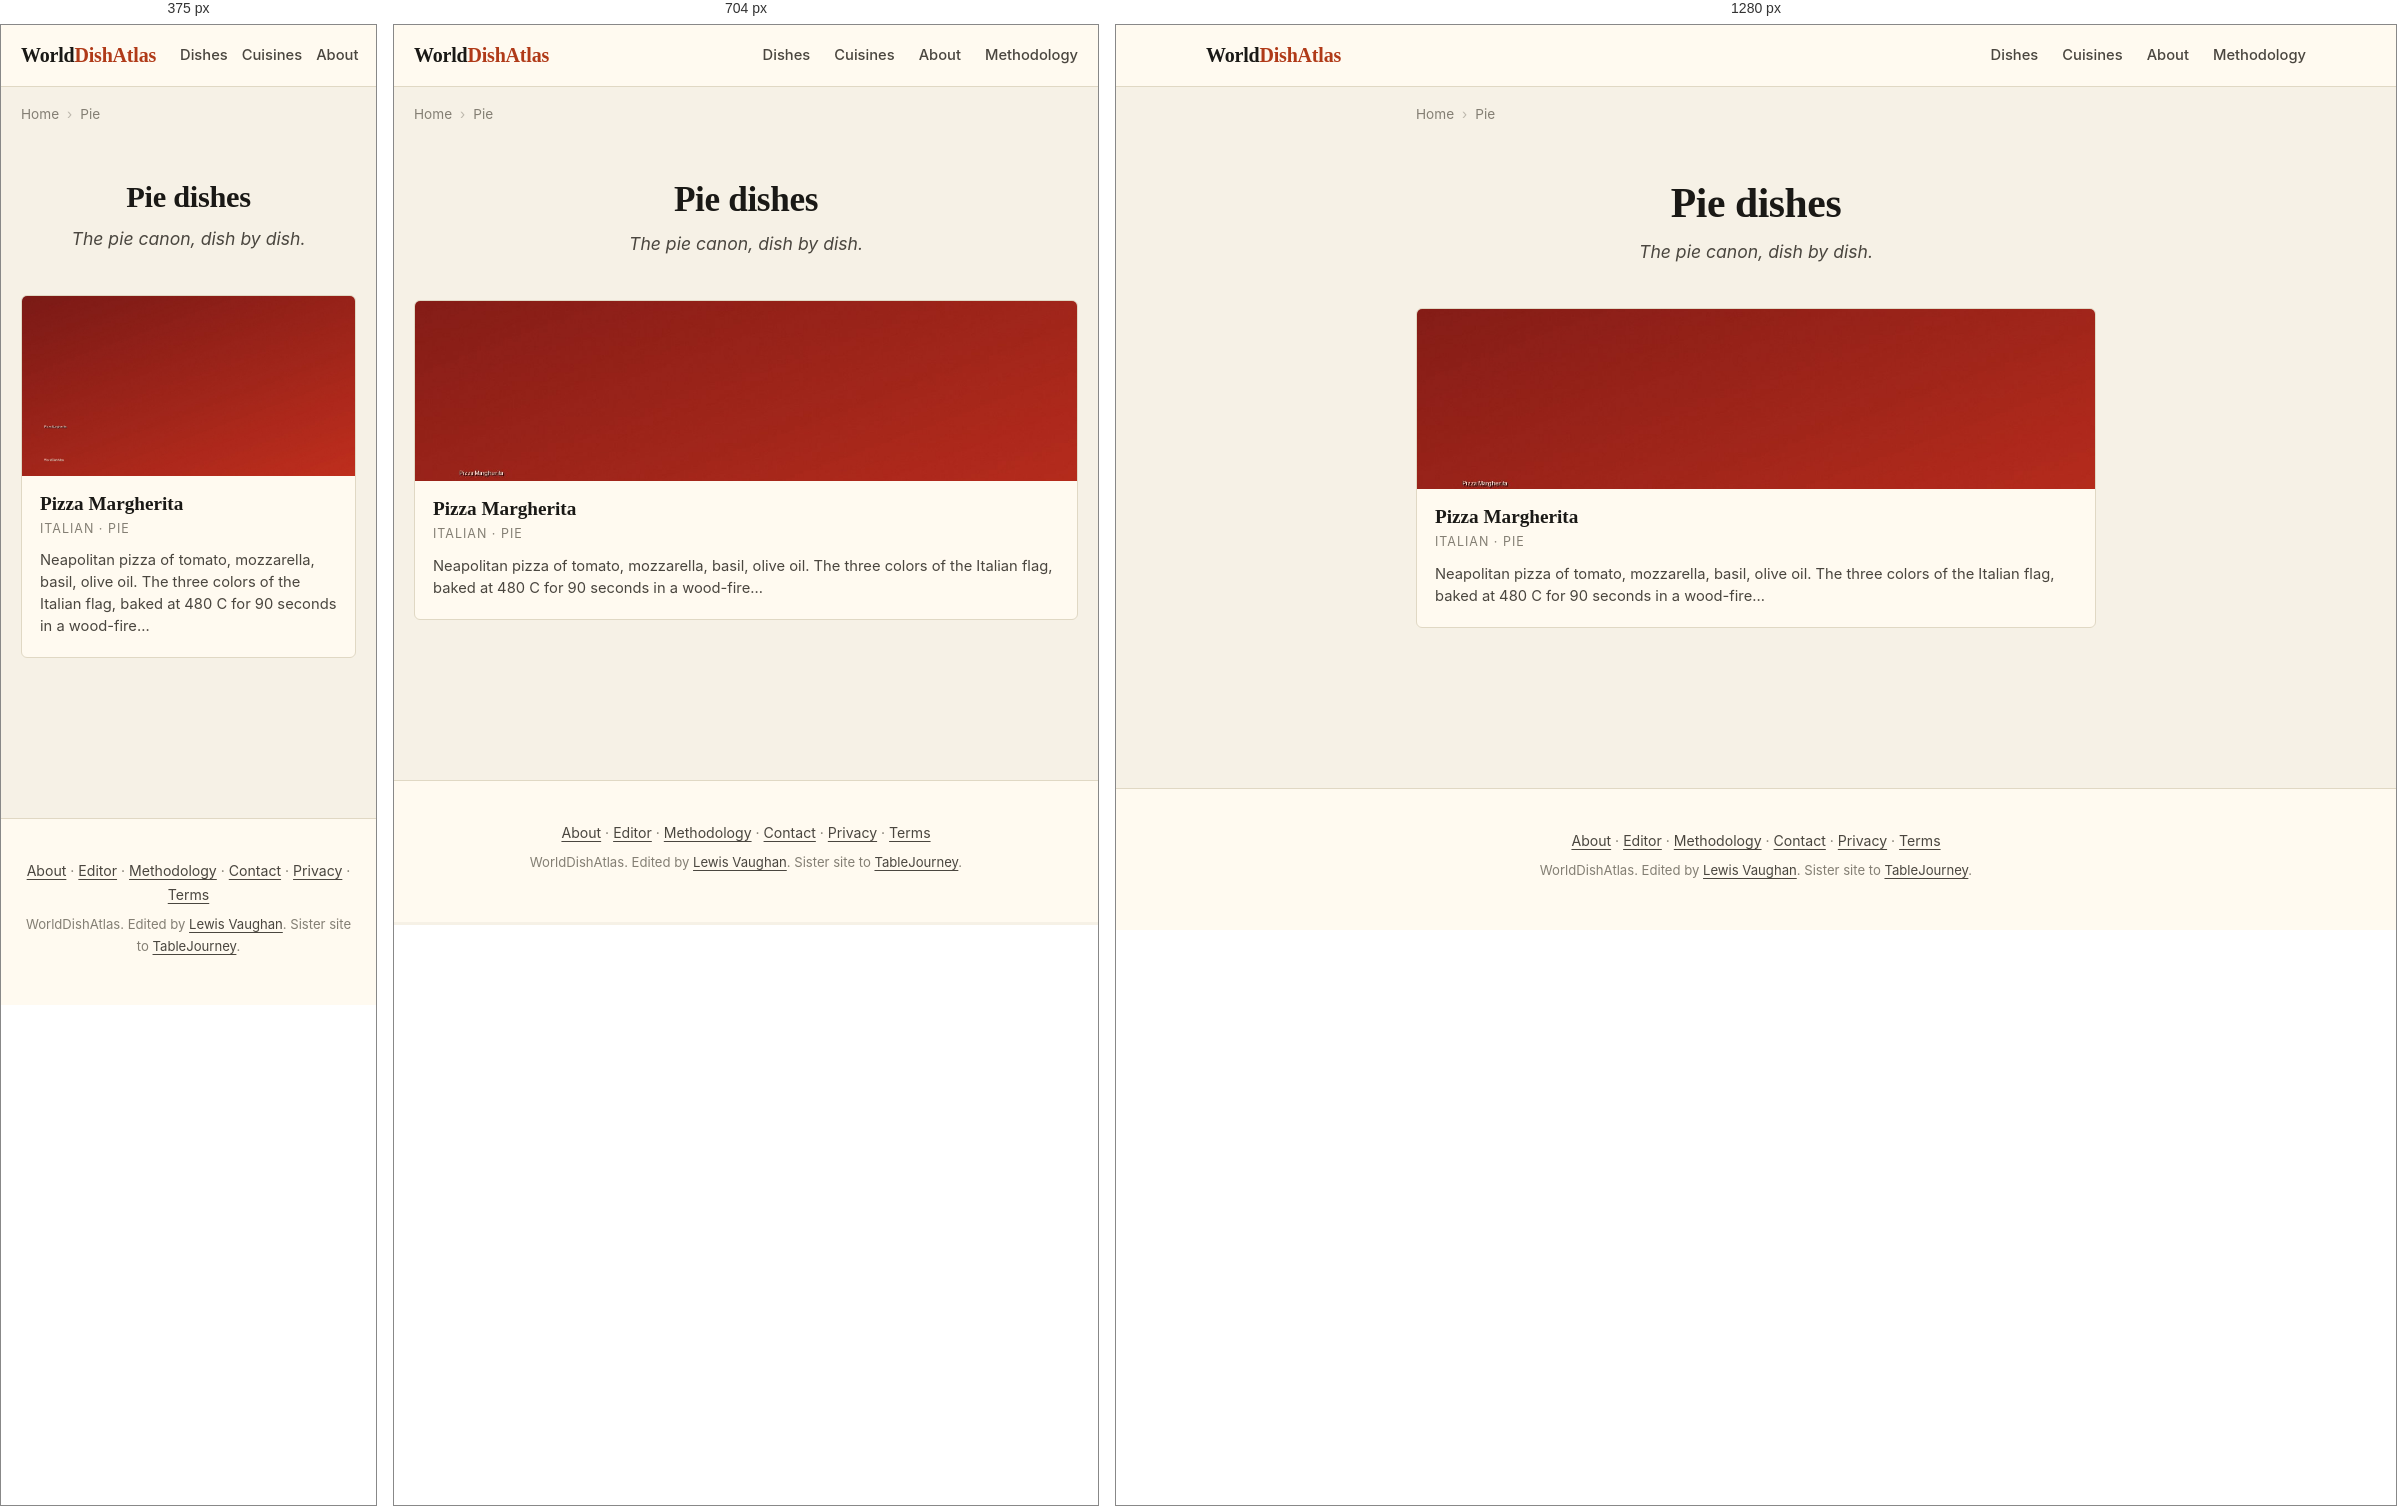
Rendered at 375 px, 704 px and 1280 px, left to right.

<!-- file: index.html -->
<!DOCTYPE html>
<html lang="en">
<head>
    
    
    
    
    <meta charset="UTF-8">
    
    
    <meta name="viewport" content="width=device-width, initial-scale=1.0, viewport-fit=cover">
    <meta name="color-scheme" content="light dark">
    <meta name="format-detection" content="telephone=no">
    <meta name="apple-mobile-web-app-capable" content="yes">
    <meta name="apple-mobile-web-app-status-bar-style" content="default">
    <meta name="apple-mobile-web-app-title" content="WorldDishAtlas">
    <meta name="application-name" content="WorldDishAtlas">
    <meta name="theme-color" content="#f6f1e6" media="(prefers-color-scheme: light)">
    <meta name="theme-color" content="#15130e" media="(prefers-color-scheme: dark)">
    <title>Pie dishes | WorldDishAtlas</title>
    <meta name="description" content="Every pie dish on WorldDishAtlas. Canonical recipes, dish histories, regional variations, and where to eat. Edited by humans, verified provenance.">
    <meta name="robots" content="index, follow, max-image-preview:large, max-snippet:-1, max-video-preview:-1">
    <meta name="author" content="Lewis Vaughan">
    <link rel="canonical" href="https://worlddishatlas.com/category/pie/">
    <link rel="alternate" hreflang="en" href="https://worlddishatlas.com/category/pie/">
    <link rel="alternate" hreflang="x-default" href="https://worlddishatlas.com/category/pie/">

    <meta property="og:title" content="Pie dishes | WorldDishAtlas">
    <meta property="og:description" content="Every pie dish on WorldDishAtlas. Canonical recipes, dish histories, regional variations, and where to eat. Edited by humans, verified provenance.">
    <meta property="og:url" content="https://worlddishatlas.com/category/pie/">
    <meta property="og:type" content="website">
    <meta property="og:image" content="https://worlddishatlas.com/img/og-default.jpg">
    <meta property="og:image:width" content="1200">
    <meta property="og:image:height" content="630">
    <meta property="og:image:alt" content="Pie dishes | WorldDishAtlas">
    <meta property="og:site_name" content="WorldDishAtlas">
    <meta property="og:locale" content="en_US">

    <meta name="twitter:card" content="summary_large_image">
    <meta name="twitter:title" content="Pie dishes | WorldDishAtlas">
    <meta name="twitter:description" content="Every pie dish on WorldDishAtlas. Canonical recipes, dish histories, regional variations, and where to eat. Edited by humans, verified provenance.">
    <meta name="twitter:image" content="https://worlddishatlas.com/img/og-default.jpg">

    <link rel="dns-prefetch" href="https://fonts.googleapis.com">
    <link rel="dns-prefetch" href="https://fonts.gstatic.com">
    <link rel="preconnect" href="https://fonts.googleapis.com">
    <link rel="preconnect" href="https://fonts.gstatic.com" crossorigin>
    <link rel="preload" as="style" href="https://fonts.googleapis.com/css2?family=Fraunces:wght@500;600;700&family=Inter:wght@400;500;600;700&display=swap">
    <link rel="stylesheet" href="https://fonts.googleapis.com/css2?family=Fraunces:wght@500;600;700&family=Inter:wght@400;500;600;700&display=swap" media="print" onload="this.media='all'">
    <noscript><link rel="stylesheet" href="https://fonts.googleapis.com/css2?family=Fraunces:wght@500;600;700&family=Inter:wght@400;500;600;700&display=swap"></noscript>

    <link rel="icon" type="image/svg+xml" href="/favicon.svg">
    <link rel="icon" type="image/png" sizes="32x32" href="/favicon-32x32.png">
    <link rel="apple-touch-icon" sizes="180x180" href="/apple-touch-icon.png">
    <link rel="manifest" href="/site.webmanifest">
    <link rel="alternate" type="application/atom+xml" title="WorldDishAtlas" href="/atom.xml">

    <script type="application/ld+json">
    {
      "@context": "https://schema.org",
      "@graph": [
        {
          "@type": "Organization",
          "@id": "https://worlddishatlas.com/#org",
          "name": "WorldDishAtlas",
          "url": "https://worlddishatlas.com",
          "logo": "https://worlddishatlas.com/img/logo.png",
          "sameAs": ["https://tablejourney.com"]
        },
        {
          "@type": "WebSite",
          "@id": "https://worlddishatlas.com/#site",
          "name": "WorldDishAtlas",
          "url": "https://worlddishatlas.com",
          "inLanguage": "en",
          "publisher": {"@id": "https://worlddishatlas.com/#org"},
          "potentialAction": {
            "@type": "SearchAction",
            "target": {"@type": "EntryPoint", "urlTemplate": "https://worlddishatlas.com/search/?q={search_term_string}"},
            "query-input": "required name=search_term_string"
          }
        }
      ]
    }
    </script>

    
<script type="application/ld+json">
{
  "@context": "https://schema.org",
  "@graph": [
    {
      "@type": "CollectionPage",
      "@id": "https://worlddishatlas.com/category/pie/#webpage",
      "url": "https://worlddishatlas.com/category/pie/",
      "name": "Pie dishes | WorldDishAtlas",
      "description": "Every pie dish on WorldDishAtlas. Canonical recipes, dish histories, regional variations, and where to eat. Edited by humans, verified provenance.",
      "inLanguage": "en",
      "isPartOf": {"@id": "https://worlddishatlas.com/#site"},
      "publisher": {"@id": "https://worlddishatlas.com/#org"}
    },
    {
      "@type": "ItemList",
      "@id": "https://worlddishatlas.com/category/pie/#itemlist",
      "numberOfItems": 1,
      "itemListElement": [
        
        {
          "@type": "ListItem",
          "position": 1,
          "url": "https://worlddishatlas.com/dish/pizza-margherita/",
          "name": "Pizza Margherita"
        }
        
      ]
    },
    {
      "@type": "BreadcrumbList",
      "@id": "https://worlddishatlas.com/category/pie/#breadcrumb",
      "itemListElement": [
        
        {"@type": "ListItem", "position": 1, "name": "Home", "item": "https://worlddishatlas.com/" },
        
        {"@type": "ListItem", "position": 2, "name": "Pie" }
        
      ]
    }
  ]
}
</script>


    <link rel="stylesheet" href="/css/base.css">
</head>
<body>
    <header class="wda-nav">
        <div class="wda-nav-inner">
            <a class="wda-brand" href="/">World<span class="wda-brand-mark">DishAtlas</span></a>
            <nav class="wda-nav-links" aria-label="Primary">
                <a href="/dish/">Dishes</a>
                <a href="/cuisine/">Cuisines</a>
                <a href="/about/">About</a>
                <a href="/methodology/">Methodology</a>
            </nav>
        </div>
    </header>

    
    
    <nav class="wda-breadcrumbs" aria-label="Breadcrumb">
        <ol>
            
            <li><a href="https://worlddishatlas.com/">Home</a></li>
            
            <li><span aria-current="page">Pie</span></li>
            
        </ol>
    </nav>
    
    

    <main class="wda-main">
        
<header class="wda-page-header">
    <h1>Pie dishes</h1>
    <p class="wda-page-subtitle">The pie canon, dish by dish.</p>
</header>


<div class="wda-dish-grid">
    
    <a href="/dish/pizza-margherita/" class="wda-dish-card">
        <img src="/img/dish-pizza-margherita.jpg" alt="Neapolitan Margherita pizza with leopard-spotted crust, San Marzano tomato, buffalo mozzarella, fresh basil" width="400" height="225" loading="lazy">
        <div class="wda-dish-card-body">
            <h3>Pizza Margherita</h3>
            <p class="wda-dish-card-cuisine">Italian · Pie</p>
            <p class="wda-dish-card-desc">Neapolitan pizza of tomato, mozzarella, basil, olive oil. The three colors of the Italian flag, baked at 480 C for 90 seconds in a wood-fire…</p>
        </div>
    </a>
    
</div>


    </main>

    <footer class="wda-footer">
        <div class="wda-footer-inner">
            <p>
                <a href="/about/">About</a> &middot;
                <a href="/about/lewis/">Editor</a> &middot;
                <a href="/methodology/">Methodology</a> &middot;
                <a href="/contact/">Contact</a> &middot;
                <a href="/privacy/">Privacy</a> &middot;
                <a href="/terms/">Terms</a>
            </p>
            <p class="wda-footer-credit">
                WorldDishAtlas. Edited by <a href="/about/lewis/">Lewis Vaughan</a>.
                Sister site to <a href="https://tablejourney.com" rel="noopener">TableJourney</a>.
            </p>
        </div>
    </footer>
</body>
</html>

/* @media block from base.css */
@media (max-width: 640px) { .wda-nav-links { gap: 14px; font-size: .85rem; } .wda-nav-links a:nth-child(n+4) { display: none; } }

/* @media block from base.css */
@media (min-width: 768px) { .wda-dish-hero { margin: 2rem 0; } .wda-dish-hero img { border-radius: 8px; } }

/* @media block from base.css */
@media (min-width: 768px) { .wda-author-photo { float: right; margin: 0 0 1rem 1.8rem; max-width: 200px; } }